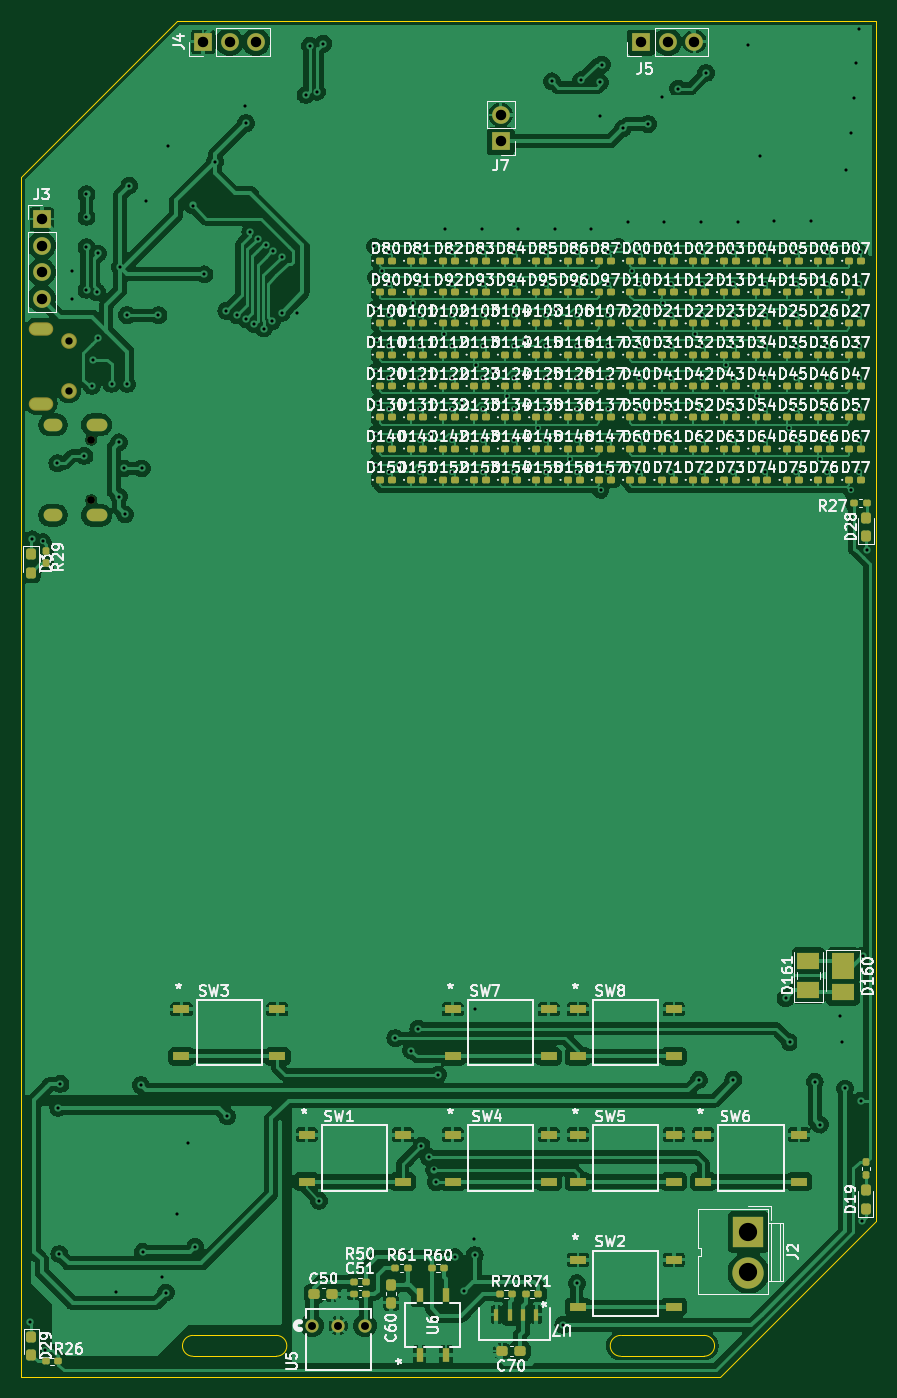
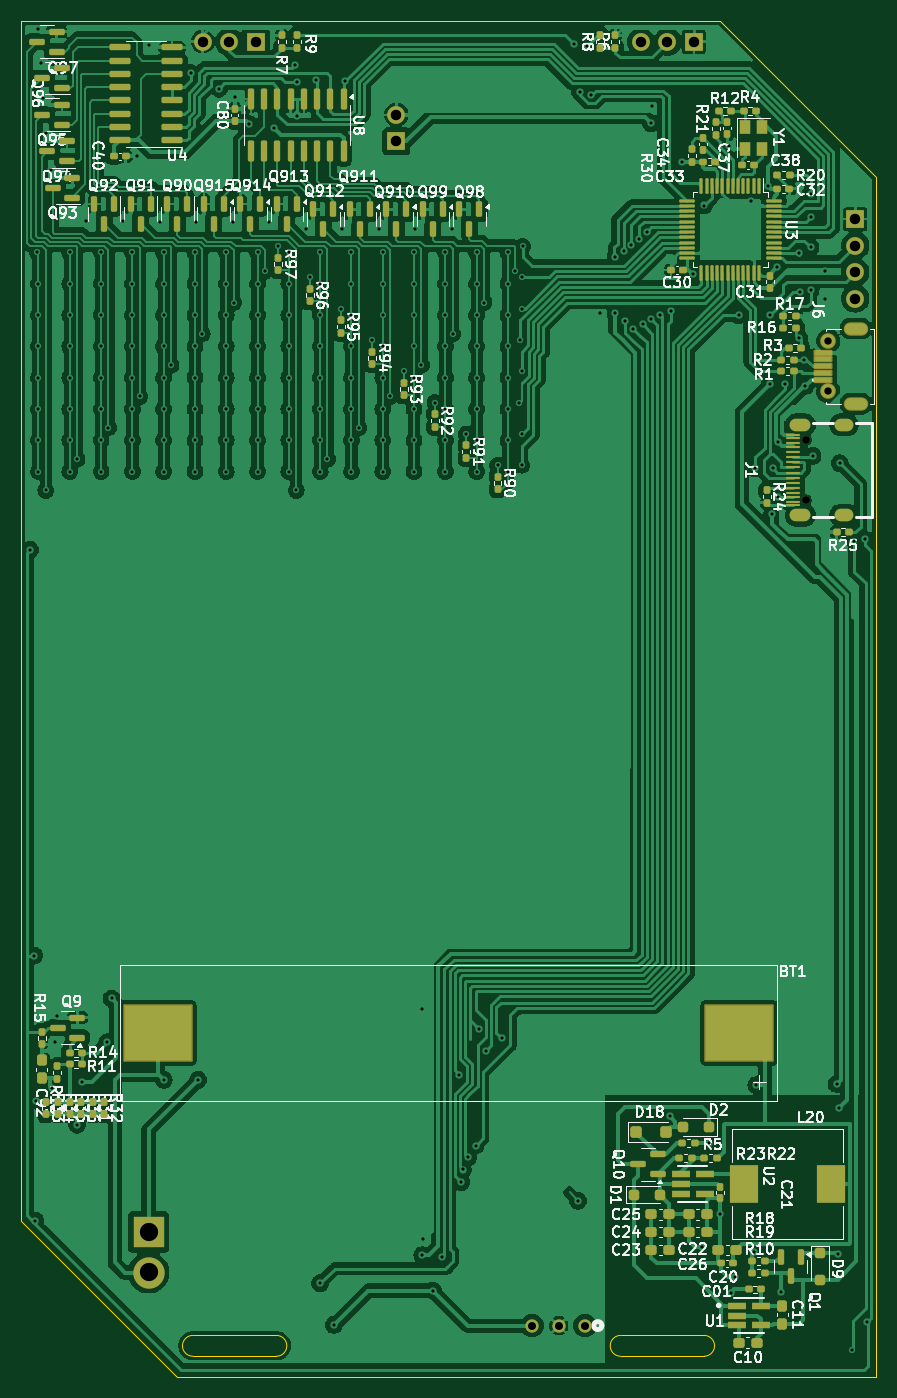
Circuit board: 11 layer files. Board 82.0 x 130.0 mm.
- bottom_copper: pcb_badge-CuBottom.gbr (364542 bytes)
- top_copper: pcb_badge-CuTop.gbr (284484 bytes)
- outline: pcb_badge-EdgeCuts.gbr (1292 bytes)
- bottom_mask: pcb_badge-MaskBottom.gbr (14359 bytes)
- top_mask: pcb_badge-MaskTop.gbr (14891 bytes)
- drill: pcb_badge-NPTH.drl (362 bytes)
- drill: pcb_badge-PTH.drl (5727 bytes)
- paste: pcb_badge-PasteBottom.gbr (13106 bytes)
- paste: pcb_badge-PasteTop.gbr (13753 bytes)
- bottom_silk: pcb_badge-SilkBottom.gbr (204025 bytes)
- top_silk: pcb_badge-SilkTop.gbr (349998 bytes)

=== bottom_copper: pcb_badge-CuBottom.gbr (364542 bytes, source omitted) ===
=== top_copper: pcb_badge-CuTop.gbr (284484 bytes, source omitted) ===
=== outline: pcb_badge-EdgeCuts.gbr ===
%TF.GenerationSoftware,KiCad,Pcbnew,8.0.0*%
%TF.CreationDate,2024-04-28T18:06:29+08:00*%
%TF.ProjectId,pcb_badge,7063625f-6261-4646-9765-2e6b69636164,rev?*%
%TF.SameCoordinates,Original*%
%TF.FileFunction,Profile,NP*%
%FSLAX46Y46*%
G04 Gerber Fmt 4.6, Leading zero omitted, Abs format (unit mm)*
G04 Created by KiCad (PCBNEW 8.0.0) date 2024-04-28 18:06:29*
%MOMM*%
%LPD*%
G01*
G04 APERTURE LIST*
%TA.AperFunction,Profile*%
%ADD10C,0.100000*%
%TD*%
G04 APERTURE END LIST*
D10*
X139500000Y-156000000D02*
G75*
G02*
X139500000Y-158000000I0J-1000000D01*
G01*
X90500000Y-158000000D02*
X98500000Y-158000000D01*
X90500000Y-158000000D02*
G75*
G02*
X90500000Y-156000000I0J1000000D01*
G01*
X89000000Y-30000000D02*
X156000000Y-30000000D01*
X74000000Y-45000000D02*
X74000000Y-160000000D01*
X131500000Y-156000000D02*
X139500000Y-156000000D01*
X131500000Y-158000000D02*
X139500000Y-158000000D01*
X131500000Y-158000000D02*
G75*
G02*
X131500000Y-156000000I0J1000000D01*
G01*
X141000000Y-160000000D02*
X156000000Y-145000000D01*
X90500000Y-156000000D02*
X98500000Y-156000000D01*
X98500000Y-156000000D02*
G75*
G02*
X98500000Y-158000000I0J-1000000D01*
G01*
X74000000Y-160000000D02*
X141000000Y-160000000D01*
X156000000Y-145000000D02*
X156000000Y-30000000D01*
X89000000Y-30000000D02*
X74000000Y-45000000D01*
M02*

=== bottom_mask: pcb_badge-MaskBottom.gbr (14359 bytes, source omitted) ===
=== top_mask: pcb_badge-MaskTop.gbr (14891 bytes, source omitted) ===
=== drill: pcb_badge-NPTH.drl ===
M48
; DRILL file {KiCad 8.0.0} date 2024-04-28T18:06:29+0800
; FORMAT={-:-/ absolute / inch / decimal}
; #@! TF.CreationDate,2024-04-28T18:06:29+08:00
; #@! TF.GenerationSoftware,Kicad,Pcbnew,8.0.0
; #@! TF.FileFunction,NonPlated,1,2,NPTH
FMAT,2
INCH
; #@! TA.AperFunction,NonPlated,NPTH,ComponentDrill
T1C0.0295
%
G90
G05
T1
X3.1796Y-2.7619
X3.1796Y-2.9903
M30

=== drill: pcb_badge-PTH.drl (5727 bytes, source omitted) ===
=== paste: pcb_badge-PasteBottom.gbr (13106 bytes, source omitted) ===
=== paste: pcb_badge-PasteTop.gbr (13753 bytes, source omitted) ===
=== bottom_silk: pcb_badge-SilkBottom.gbr (204025 bytes, source omitted) ===
=== top_silk: pcb_badge-SilkTop.gbr (349998 bytes, source omitted) ===
